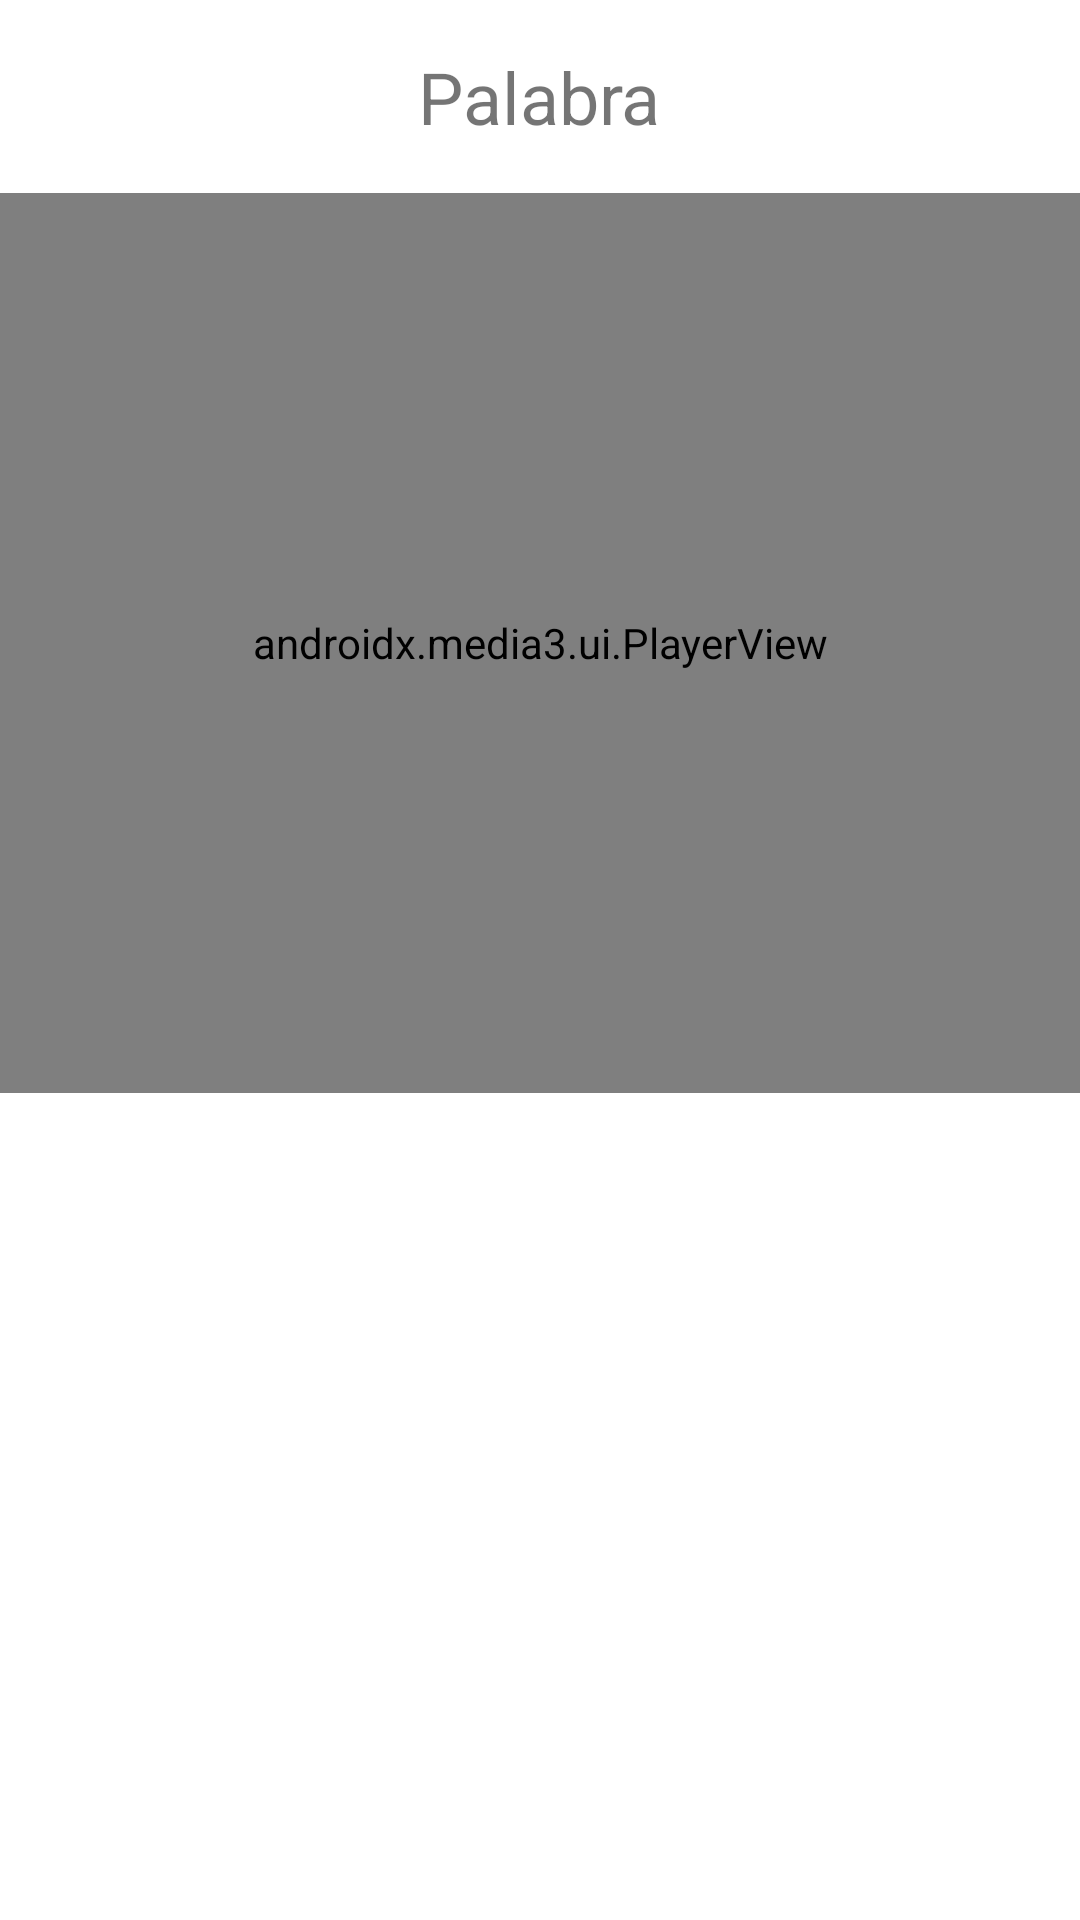

Produce the Android XML layout that renders to this screen, including the resource entries it uses.
<!-- AndroidManifest.xml: application theme Theme.ProyectoAplicacionesMoviles -->
<!-- res/layout/fragment_video_sign.xml -->
<?xml version="1.0" encoding="utf-8"?>
<LinearLayout xmlns:android="http://schemas.android.com/apk/res/android"
    xmlns:app="http://schemas.android.com/apk/res-auto"
    android:layout_width="match_parent"
    android:layout_height="match_parent"
    android:orientation="vertical">

    <TextView
        android:id="@+id/wordTextView"
        android:layout_width="wrap_content"
        android:layout_height="wrap_content"
        android:text="Palabra"
        android:textSize="24sp"
        android:layout_gravity="center"
        android:padding="16dp" />

    <androidx.media3.ui.PlayerView
        android:id="@+id/playerView"
        android:layout_width="match_parent"
        android:layout_height="300dp"
        app:use_controller="true" />

</LinearLayout>
<!-- resources referenced by this layout -->
<resources>
  <style name="Theme.ProyectoAplicacionesMoviles" parent="Theme.MaterialComponents.DayNight.NoActionBar">
          
          <item name="colorPrimary">@color/moradillo</item>
          <item name="colorPrimaryVariant">@color/moradillo</item>
          <item name="colorOnPrimary">@color/white</item>
          
          <item name="colorSecondary">@color/teal_200</item>
          <item name="colorSecondaryVariant">@color/teal_700</item>
          <item name="colorOnSecondary">@color/black</item>
          
          <item name="android:statusBarColor">?attr/colorPrimaryVariant</item>
          
  
          <item name="android:windowLightStatusBar">true</item>
          <item name="android:windowTranslucentStatus">false</item>
          <item name="android:windowTranslucentNavigation">false</item>
          <item name="android:fitsSystemWindows">true</item>
      </style>
  <color name="moradillo">#491B6D</color>
  <color name="white">#FFFFFFFF</color>
  <color name="teal_200">#FF03DAC5</color>
  <color name="teal_700">#FF018786</color>
  <color name="black">#FF000000</color>
</resources>
